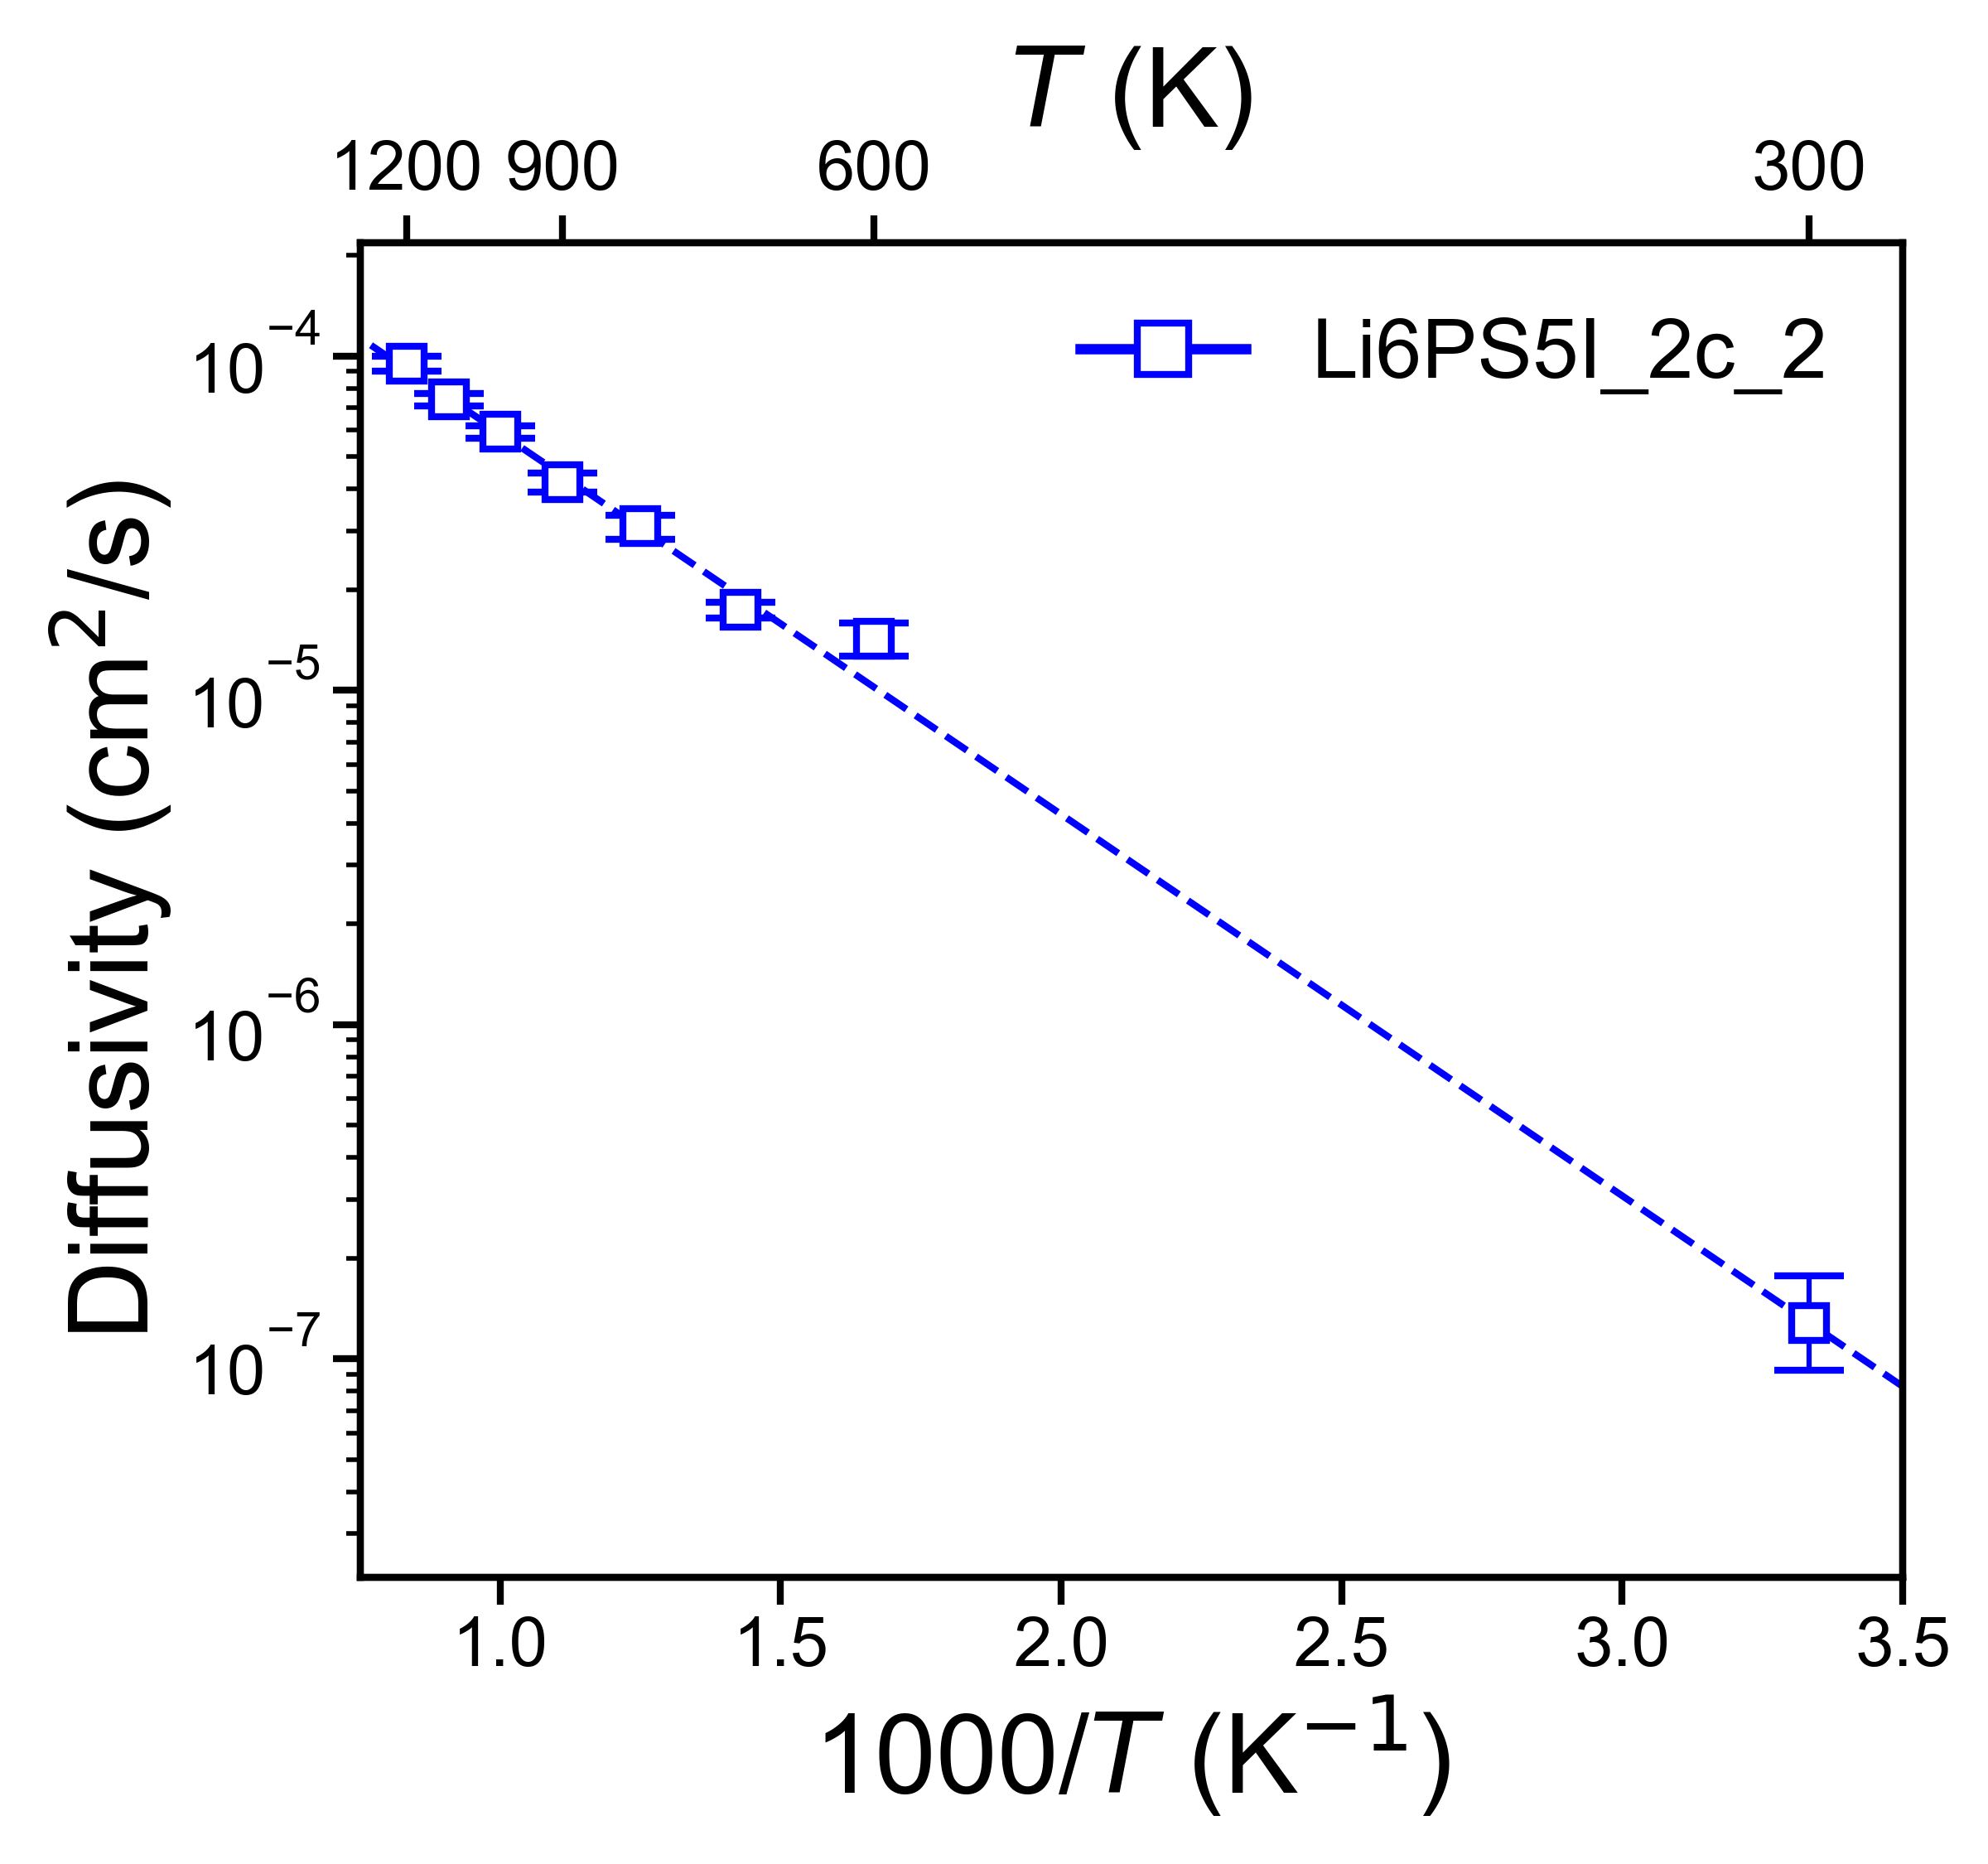

The file beside this chart, header and first rows:
, Name, Ea (eV), Ea_err (+/-), ext_D (cm^2/s), D_err_from, D_err_to, ext_c (mS/cm), c_err_from, c_err_to
0, Li6PS5I_2c_2, 0.2263, 0.007948, 1.2812332875093742e-07, 9.271841783093773e-08, 1.7704775118308078e-07, 16.68, 12.07, 23.05
